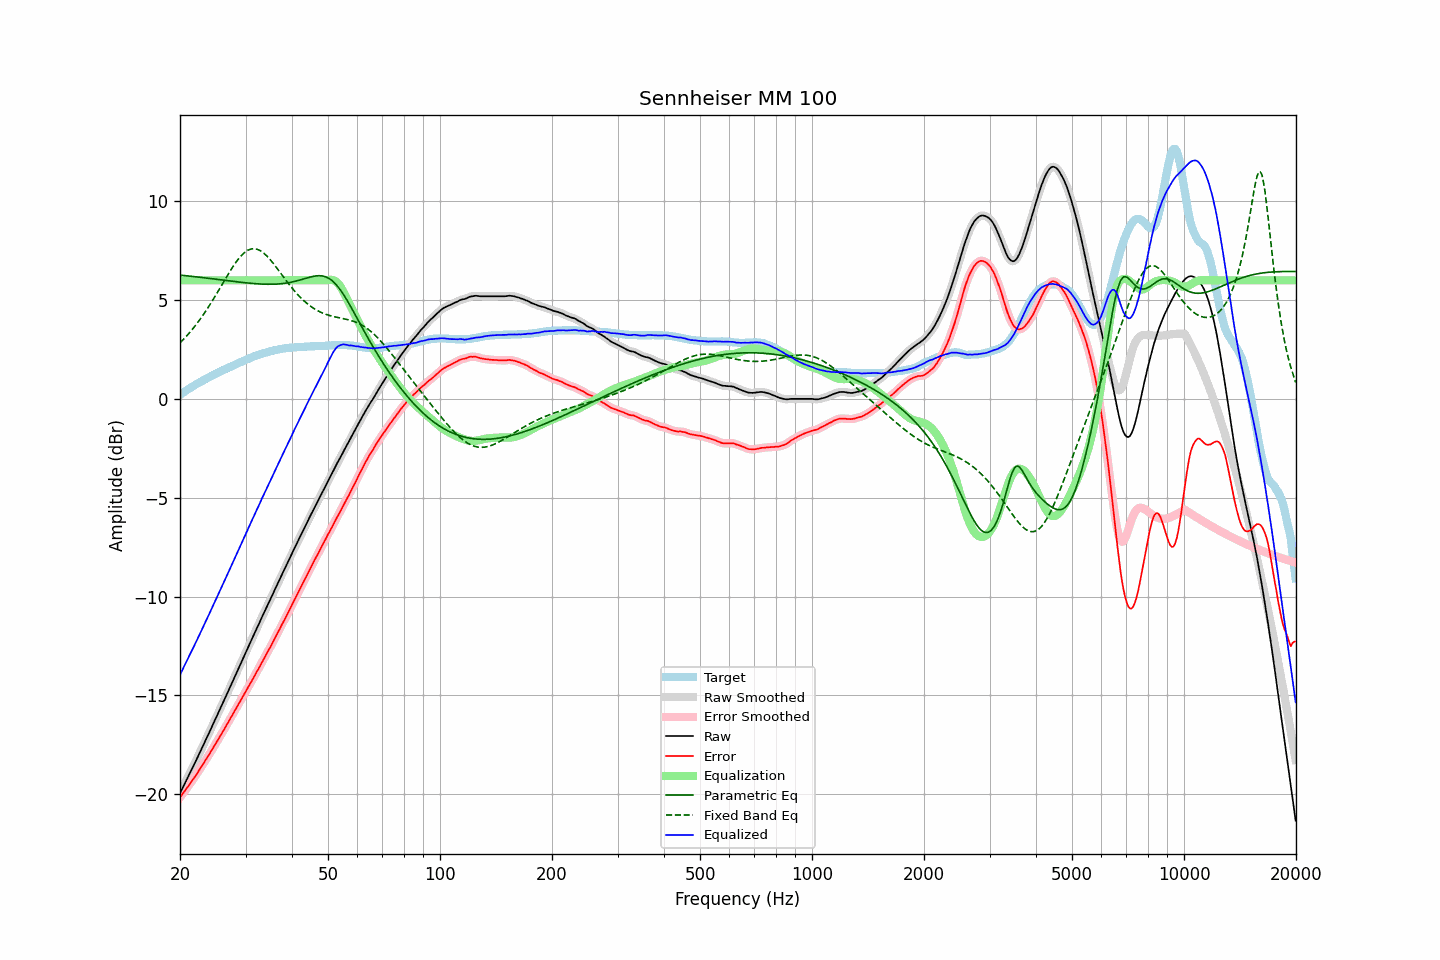

Values plotted in this chart, from the file beside it:
frequency, raw, error, smoothed, error_smoothed, equalization, parametric_eq, fixed_band_eq, equalized_raw, equalized_smoothed, target
20.00, -19.96, -20.16, -19.96, -20.16, 6.00, 6.27, 2.84, -13.96, -13.96, 0.21
20.20, -19.79, -20.05, -19.79, -20.05, 6.00, 6.26, 2.92, -13.79, -13.79, 0.27
20.40, -19.63, -19.94, -19.63, -19.94, 6.00, 6.25, 3.00, -13.63, -13.63, 0.32
20.61, -19.46, -19.84, -19.46, -19.83, 6.00, 6.24, 3.09, -13.46, -13.46, 0.37
20.81, -19.30, -19.72, -19.30, -19.73, 6.00, 6.23, 3.17, -13.30, -13.30, 0.43
21.02, -19.13, -19.61, -19.13, -19.61, 6.00, 6.22, 3.26, -13.13, -13.13, 0.49
21.23, -18.97, -19.50, -18.96, -19.50, 6.00, 6.21, 3.36, -12.97, -12.96, 0.54
21.44, -18.80, -19.38, -18.80, -19.39, 6.00, 6.21, 3.45, -12.80, -12.80, 0.59
21.66, -18.63, -19.27, -18.63, -19.27, 6.00, 6.20, 3.55, -12.63, -12.63, 0.64
21.87, -18.47, -19.15, -18.46, -19.15, 6.00, 6.19, 3.65, -12.47, -12.46, 0.69
22.09, -18.30, -19.03, -18.30, -19.03, 6.00, 6.18, 3.76, -12.30, -12.30, 0.74
22.31, -18.13, -18.91, -18.12, -18.91, 6.00, 6.17, 3.86, -12.13, -12.12, 0.79
22.54, -17.95, -18.78, -17.95, -18.78, 6.00, 6.16, 3.97, -11.95, -11.95, 0.83
22.76, -17.78, -18.65, -17.78, -18.65, 6.00, 6.15, 4.09, -11.78, -11.78, 0.88
22.99, -17.61, -18.52, -17.60, -18.52, 6.00, 6.14, 4.20, -11.61, -11.60, 0.92
23.22, -17.43, -18.39, -17.43, -18.40, 6.00, 6.13, 4.32, -11.43, -11.43, 0.97
23.45, -17.26, -18.26, -17.26, -18.27, 6.00, 6.12, 4.44, -11.26, -11.26, 1.01
23.69, -17.09, -18.15, -17.09, -18.14, 6.00, 6.11, 4.56, -11.09, -11.09, 1.06
23.92, -16.92, -18.01, -16.91, -18.01, 6.00, 6.10, 4.69, -10.92, -10.91, 1.10
24.16, -16.74, -17.88, -16.74, -17.89, 6.00, 6.09, 4.82, -10.74, -10.74, 1.15
24.40, -16.57, -17.75, -16.56, -17.75, 6.00, 6.08, 4.95, -10.57, -10.56, 1.19
24.65, -16.39, -17.62, -16.39, -17.61, 6.00, 6.07, 5.08, -10.39, -10.39, 1.23
24.89, -16.21, -17.47, -16.21, -17.48, 6.00, 6.06, 5.21, -10.21, -10.21, 1.27
25.14, -16.04, -17.34, -16.03, -17.34, 6.00, 6.05, 5.35, -10.04, -10.03, 1.31
25.39, -15.86, -17.20, -15.86, -17.20, 6.00, 6.04, 5.49, -9.86, -9.86, 1.35
25.65, -15.68, -17.07, -15.68, -17.07, 6.00, 6.03, 5.63, -9.68, -9.68, 1.39
25.91, -15.51, -16.94, -15.51, -16.93, 6.00, 6.02, 5.76, -9.51, -9.51, 1.43
26.16, -15.33, -16.79, -15.33, -16.79, 6.00, 6.01, 5.90, -9.33, -9.33, 1.47
26.43, -15.15, -16.65, -15.15, -16.65, 6.00, 6.00, 6.04, -9.15, -9.15, 1.50
26.69, -14.97, -16.50, -14.97, -16.51, 6.00, 5.99, 6.18, -8.97, -8.97, 1.54
26.96, -14.79, -16.37, -14.79, -16.36, 6.00, 5.98, 6.31, -8.79, -8.79, 1.58
27.23, -14.61, -16.22, -14.61, -16.22, 6.00, 5.97, 6.44, -8.61, -8.61, 1.61
27.50, -14.43, -16.07, -14.43, -16.07, 6.00, 5.96, 6.58, -8.43, -8.43, 1.65
27.77, -14.25, -15.93, -14.25, -15.93, 6.00, 5.95, 6.70, -8.25, -8.25, 1.69
28.05, -14.07, -15.78, -14.07, -15.79, 6.00, 5.94, 6.82, -8.07, -8.07, 1.72
28.33, -13.89, -15.64, -13.89, -15.65, 6.00, 5.93, 6.94, -7.89, -7.89, 1.76
28.62, -13.71, -15.51, -13.71, -15.50, 6.00, 5.92, 7.05, -7.71, -7.71, 1.80
28.90, -13.53, -15.36, -13.53, -15.36, 6.00, 5.91, 7.14, -7.53, -7.53, 1.84
29.19, -13.35, -15.21, -13.35, -15.22, 6.00, 5.90, 7.24, -7.35, -7.35, 1.87
29.48, -13.17, -15.07, -13.17, -15.07, 6.00, 5.89, 7.32, -7.17, -7.17, 1.91
29.78, -12.99, -14.94, -12.99, -14.93, 6.00, 5.88, 7.40, -6.99, -6.99, 1.95
30.08, -12.81, -14.79, -12.81, -14.79, 6.00, 5.87, 7.46, -6.81, -6.81, 1.98
30.38, -12.63, -14.65, -12.63, -14.64, 6.00, 5.87, 7.51, -6.63, -6.63, 2.02
30.68, -12.45, -14.49, -12.45, -14.50, 6.00, 5.86, 7.55, -6.45, -6.45, 2.05
30.99, -12.28, -14.37, -12.28, -14.36, 6.00, 5.85, 7.58, -6.28, -6.28, 2.09
31.30, -12.10, -14.22, -12.10, -14.22, 6.00, 5.84, 7.59, -6.10, -6.10, 2.12
31.61, -11.93, -14.07, -11.93, -14.07, 6.00, 5.84, 7.60, -5.93, -5.93, 2.15
31.93, -11.75, -13.93, -11.75, -13.93, 6.00, 5.83, 7.59, -5.75, -5.75, 2.18
32.24, -11.57, -13.77, -11.57, -13.78, 6.00, 5.82, 7.57, -5.57, -5.57, 2.21
32.57, -11.40, -13.64, -11.39, -13.63, 6.00, 5.82, 7.54, -5.40, -5.39, 2.24
32.89, -11.22, -13.48, -11.22, -13.48, 6.00, 5.81, 7.50, -5.22, -5.22, 2.27
33.22, -11.04, -13.32, -11.04, -13.33, 6.00, 5.81, 7.44, -5.04, -5.04, 2.29
33.55, -10.87, -13.18, -10.87, -13.18, 6.00, 5.81, 7.38, -4.87, -4.87, 2.32
33.89, -10.70, -13.03, -10.69, -13.03, 6.00, 5.80, 7.31, -4.70, -4.69, 2.34
34.23, -10.52, -12.88, -10.52, -12.88, 6.00, 5.80, 7.23, -4.52, -4.52, 2.36
34.57, -10.35, -12.73, -10.35, -12.73, 6.00, 5.80, 7.15, -4.35, -4.35, 2.39
34.92, -10.18, -12.59, -10.18, -12.58, 6.00, 5.80, 7.06, -4.18, -4.18, 2.41
35.27, -10.01, -12.44, -10.01, -12.43, 6.00, 5.80, 6.96, -4.01, -4.01, 2.43
35.62, -9.83, -12.28, -9.83, -12.27, 6.00, 5.80, 6.86, -3.83, -3.83, 2.45
35.97, -9.65, -12.11, -9.65, -12.11, 6.00, 5.80, 6.75, -3.65, -3.65, 2.47
... 635 more rows
